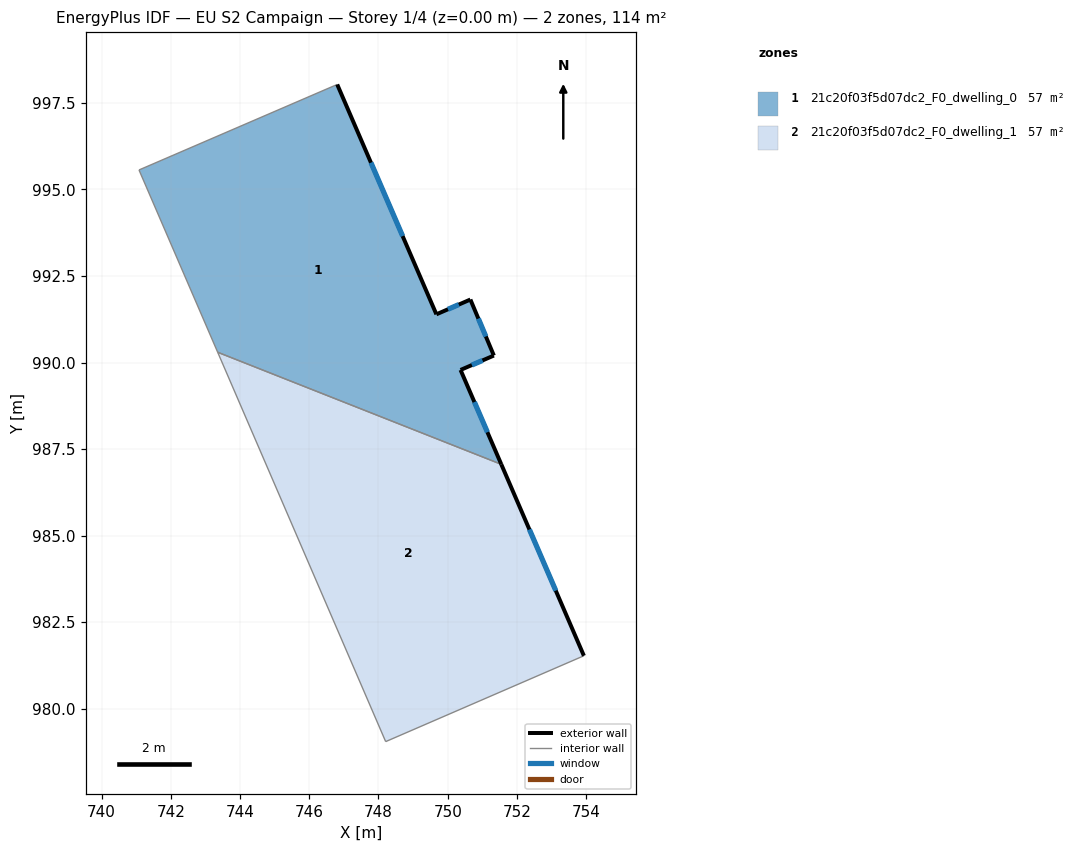
=== STOREY PLAN SPEC (per zone: floor XY polygon, exterior-wall plan segments, windows/doors) ===
zone 1: 21c20f03f5d07dc2_F0_dwelling_0  (57.0 m²)
  floor: (746.81, 998.03) (749.67, 991.39) (750.66, 991.82) (751.33, 990.20) (750.37, 989.79) (751.55, 987.06) (743.35, 990.30) (741.08, 995.56)
  exterior wall: (749.67, 991.39) – (746.81, 998.03)  [7.2 m]
    window: (748.70, 993.65) – (747.78, 995.77)  [2.2 m²]
  exterior wall: (750.66, 991.82) – (749.67, 991.39)  [1.1 m]
    window: (750.32, 991.67) – (750.01, 991.54)  [0.3 m²]
  exterior wall: (751.33, 990.20) – (750.66, 991.82)  [1.8 m]
    window: (751.10, 990.75) – (750.89, 991.27)  [0.5 m²]
  exterior wall: (750.37, 989.79) – (751.33, 990.20)  [1.0 m]
    window: (750.70, 989.93) – (751.01, 990.06)  [0.3 m²]
  exterior wall: (751.55, 987.06) – (750.37, 989.79)  [3.0 m]
    window: (751.15, 987.99) – (750.77, 988.86)  [0.9 m²]
  interior walls: 3
zone 2: 21c20f03f5d07dc2_F0_dwelling_1  (57.0 m²)
  floor: (751.55, 987.06) (753.93, 981.53) (748.21, 979.05) (743.35, 990.30)
  exterior wall: (753.93, 981.53) – (751.55, 987.06)  [6.0 m]
    window: (753.12, 983.41) – (752.36, 985.18)  [1.8 m²]
  interior walls: 3

=== DERIVED (storey summary) ===
Building: EU S2 Campaign
Storey: 1 of 4  (floor level z = 0.00 m)
Storey gross floor area: 114.0 m²
Zones on this storey: 2
  - 21c20f03f5d07dc2_F0_dwelling_0: floor 57.0 m²; exterior wall 14.1 m (42.2 m²); 5 window(s) 4.3 m²; WWR 10.2%
  - 21c20f03f5d07dc2_F0_dwelling_1: floor 57.0 m²; exterior wall 6.0 m (18.1 m²); 1 window(s) 1.8 m²; WWR 10.2%
Zone adjacency (shared interzone walls):
  - 21c20f03f5d07dc2_F0_dwelling_0 ↔ 21c20f03f5d07dc2_F0_dwelling_1